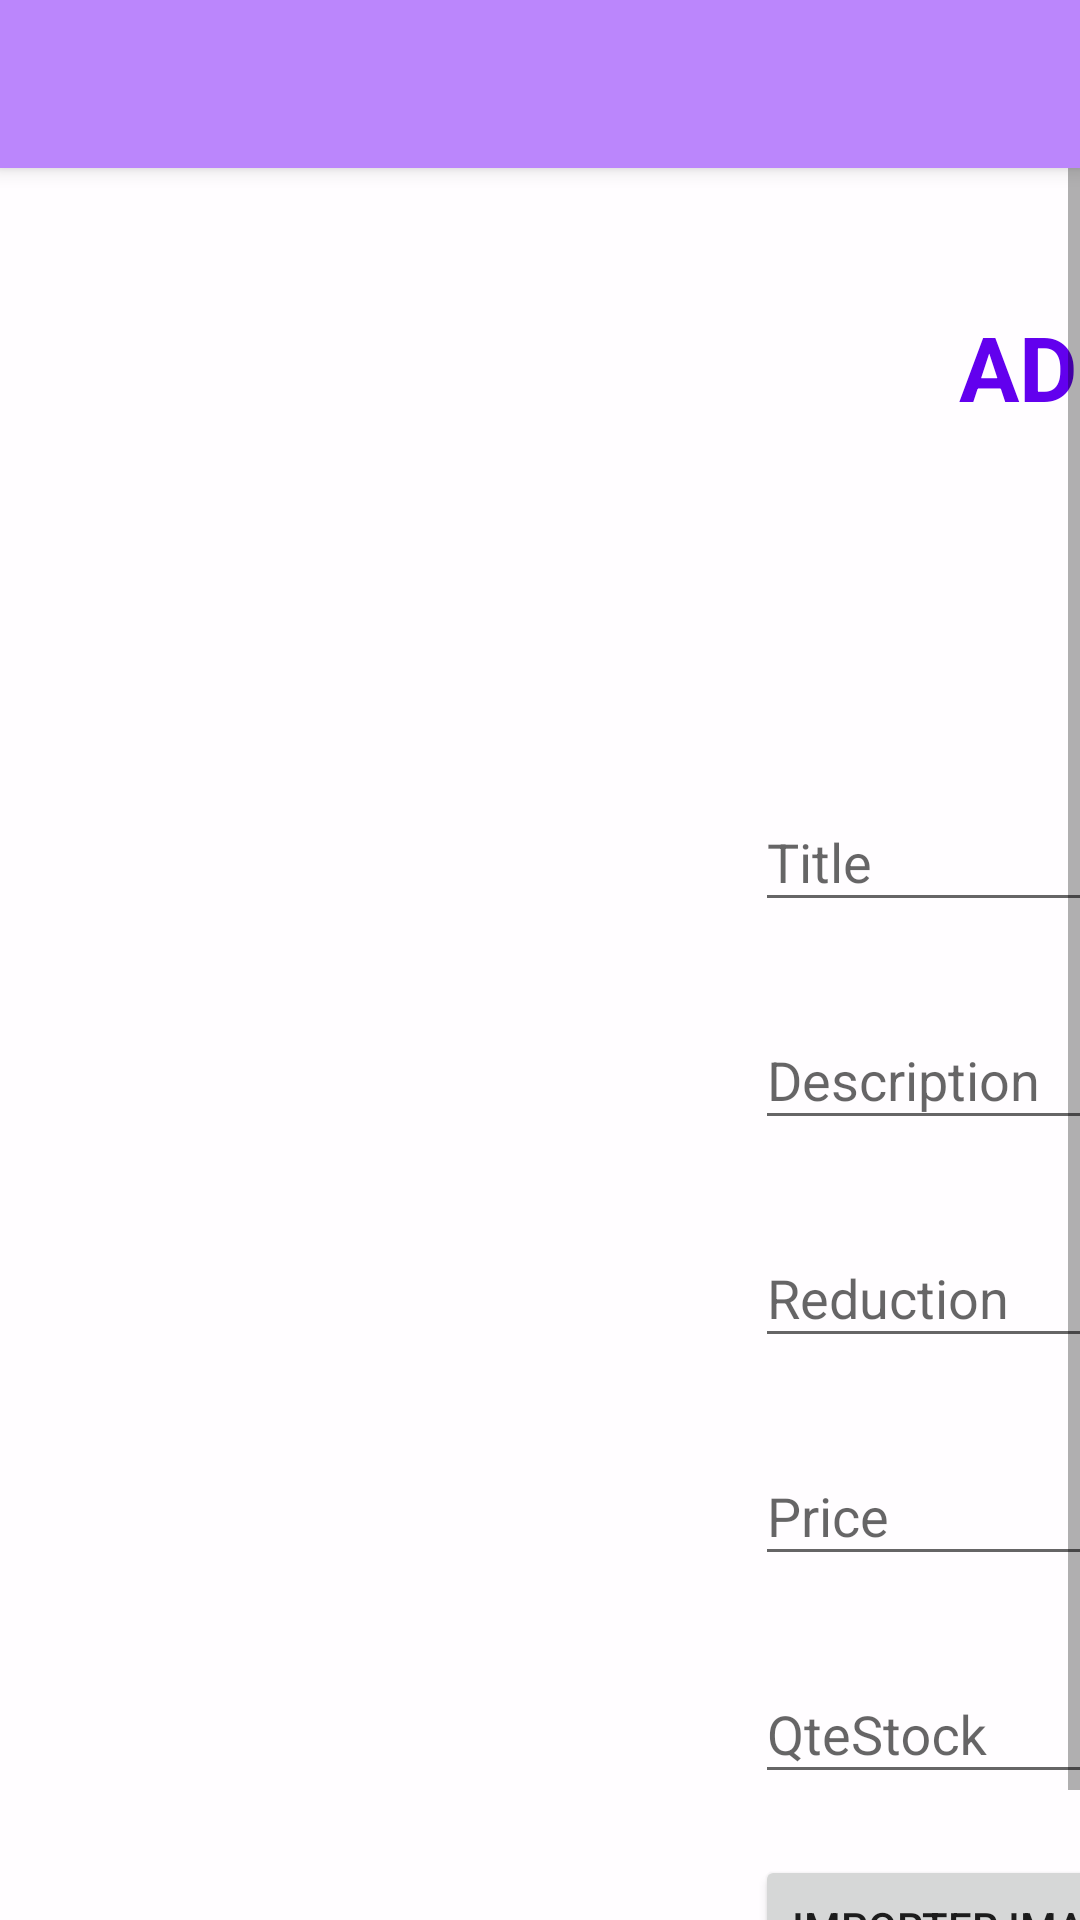

The Android layout XML behind this screen, and the referenced resources:
<!-- AndroidManifest.xml: application theme AppTheme -->
<!-- res/layout/activity_add_product.xml -->
<?xml version="1.0" encoding="utf-8"?>
<androidx.coordinatorlayout.widget.CoordinatorLayout
    xmlns:android="http://schemas.android.com/apk/res/android"
    xmlns:tools="http://schemas.android.com/tools"
    xmlns:app="http://schemas.android.com/apk/res-auto"
    android:layout_width="match_parent"
    android:background="#fffffdff"
    android:layout_height="match_parent"
   >
    <com.google.android.material.appbar.AppBarLayout
        android:layout_width="match_parent"
        android:layout_height="wrap_content"
        android:fitsSystemWindows="true"
        >
        <androidx.appcompat.widget.Toolbar
            android:id="@+id/toolbar2"
            android:layout_width="match_parent"
            android:layout_height="?attr/actionBarSize"
            android:background="?attr/colorPrimary"
            app:layout_scrollFlags="scroll|enterAlways"
            />

    </com.google.android.material.appbar.AppBarLayout>
    <ScrollView
        android:id="@+id/scrollView2"
        android:layout_width="match_parent"
        android:layout_height="match_parent"
        app:layout_anchor="@+id/scrollView2"
        app:layout_anchorGravity="center">
    <LinearLayout
        android:layout_width="523dp"
        android:layout_height="872dp"
        android:layout_alignParentStart="true"
        android:layout_centerVertical="false"
        android:layout_marginLeft="15dp"
        android:orientation="vertical"
        android:translationX="710px"
        android:translationY="300px"
        tools:ignore="RtlCompat">

        <TextView
            android:id="@+id/tvSubitle"
            android:layout_width="match_parent"
            android:layout_height="51dp"
            android:layout_margin="2dp"
            android:text="         ADD PRODUCT"
            android:textColor="@color/purple_500"
            android:textSize="30sp"
            android:textStyle="bold" />
        <ImageView
            android:id="@+id/imageProfil"
            android:layout_width="100dp"
            android:layout_height="100dp"
            android:translationX="80dp"
            />

        <com.google.android.material.textfield.TextInputLayout

            android:layout_width="443dp"
            android:layout_height="wrap_content"
            app:endIconMode="clear_text"
            app:errorEnabled="true">

            <EditText
                android:id="@+id/etName1"
                android:layout_width="match_parent"
                android:layout_height="wrap_content"
                android:hint="Title" />
        </com.google.android.material.textfield.TextInputLayout>

        <com.google.android.material.textfield.TextInputLayout

            android:layout_width="443dp"
            android:layout_height="wrap_content"
            app:endIconMode="clear_text"
            app:errorEnabled="true">

            <EditText
                android:id="@+id/descrip"
                android:layout_width="match_parent"
                android:layout_height="wrap_content"
                android:hint="Description" />
        </com.google.android.material.textfield.TextInputLayout>

        <com.google.android.material.textfield.TextInputLayout

            android:layout_width="443dp"
            android:layout_height="wrap_content"
            app:endIconMode="clear_text"
            app:errorEnabled="true">

            <EditText
                android:id="@+id/reduction"
                android:layout_width="match_parent"
                android:layout_height="wrap_content"
                android:hint="Reduction"
                android:inputType="numberDecimal" />
        </com.google.android.material.textfield.TextInputLayout>

        <com.google.android.material.textfield.TextInputLayout

            android:layout_width="443dp"
            android:layout_height="wrap_content"
            app:endIconMode="clear_text"
            app:errorEnabled="true">

            <EditText
                android:id="@+id/Price"
                android:layout_width="match_parent"
                android:layout_height="wrap_content"
                android:hint="Price"
                android:inputType="numberDecimal" />
        </com.google.android.material.textfield.TextInputLayout>

        <com.google.android.material.textfield.TextInputLayout

            android:layout_width="443dp"
            android:layout_height="wrap_content"
            app:endIconMode="clear_text"
            app:errorEnabled="true">

            <EditText
                android:id="@+id/qtestock"
                android:layout_width="match_parent"
                android:layout_height="wrap_content"
                android:hint="QteStock"
                android:inputType="number" />
        </com.google.android.material.textfield.TextInputLayout>

        <Button
            android:id="@+id/import_img"
            android:layout_width="wrap_content"
            android:layout_height="wrap_content"
            android:text="Importer Image"
            tools:ignore="MissingConstraints"
            tools:layout_editor_absoluteX="111dp"
            tools:layout_editor_absoluteY="34dp" />

        <Spinner
            android:id="@+id/dynamic_spinner"
            android:layout_width="343dp"
            android:layout_height="wrap_content" />

        <Button
            android:id="@+id/addP"
            android:layout_width="128dp"
            android:layout_height="wrap_content"
            android:background="@color/purple_200"
            android:text="ADD"
            android:textColor="#000"
            android:textSize="16sp"
            android:translationY="65px" />

        <Button
            android:id="@+id/canc2"
            android:layout_width="125dp"
            android:layout_height="wrap_content"
            android:background="@color/purple_200"
            android:text="Cancel"
            android:textColor="#000"
            android:textSize="16sp"
            android:translationX="500px"
            android:translationY="-65px" />
    </LinearLayout>
    </ScrollView>

</androidx.coordinatorlayout.widget.CoordinatorLayout>
<!-- resources referenced by this layout -->
<resources>
  <color name="purple_200">#FFBB86FC</color>
  <color name="purple_500">#FF6200EE</color>
  <style name="AppTheme" parent="Theme.AppCompat.Light.NoActionBar">
          <item name="colorPrimary">@color/purple_200</item>
          <item name="colorPrimaryDark">@color/black</item>
          <item name="colorAccent">@color/purple_700</item>
      </style>
  <color name="black">#FF000000</color>
  <color name="purple_700">#FF3700B3</color>
</resources>
